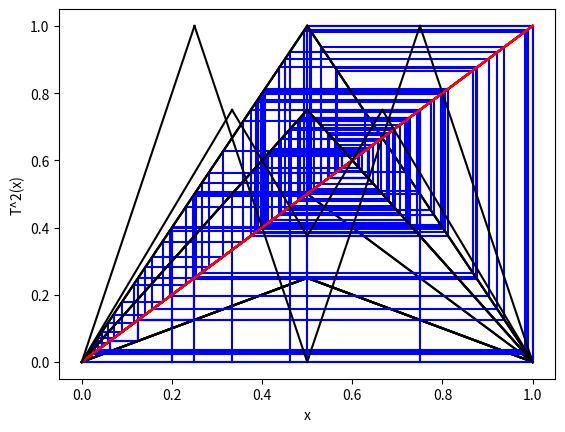

Recreate this plot in Python.
#!/usr/bin/env python3
# -*- coding: utf-8 -*-
"""
Created on Mon Mar 8 11:32:56 2021

[redacted]
"""
"""
1.4 SISTEMAS DINÁMICOS DISCRETOS NO LINEALES
    1.4.1 MAPA TIENDA
    
tentMap.py es un programa que sirve de apoyo a la sección 1.4.1. Su finalidad es representar 
la función tienda según distintos parámetros de mu y calcular las iteraciones del mapa a partir 
de un valor inicial x0. Trás su ejecución, obtendremos imágenes que nos serán de gran
utilidad para analizar el comportamiento del sistema dinámico, observar sus puntos periódicos, estudiar
su estabilidad, ....  
"""

import numpy as np
import matplotlib.pyplot as plt

def T(mu,x): 
    """
    Definición de la función tienda T(X).
    
    Parámetros
    ----------
    mu : Parámetro mu de la función tienda mu \in [0,2].  
    x : Parámetro x de la función tienda x \in [0,1] .
        
    Returns
    -------
    Valor de la función tienda. 
    """
    
    if x>=0 and x<=1/2:
        return mu*x
    elif x>=1/2 and x<=1: 
        return mu*(1-x)
    

def T2(mu,x):
    """
    Definición de la segunda iterada de la función tienda T^2(X).
    
    Parámetros
    ----------
    mu : Parámetro mu de la función tienda mu \in [0,2].
    x : Parámetro x de la función tienda x \in [0,1] 
        
    Returns
    -------
    Valor de la segunda iterada de la función tienda. 
    """
    
    if x>=0 and x<=1/(2*mu):
        return mu*mu*x
    elif x>1/(2*mu) and x<=1/2: 
        return mu*(1-mu*x)
    elif x> 1/2 and x<=1-1/(2*mu): 
        return mu*(1-mu*(1-x))
    elif x>1-1/(2*mu) and x<=1: 
        return mu*mu*(1-x)
    
def plotT(mu):
    """
    Representación del mapa tienda
    
    Parámetros
    ----------
    mu : Parámetro mu de la función tienda mu \in [0,2]. 
    """
    
    ejex1=np.linspace(0,1/2, 100)
    ejex2=np.linspace(1/2,1, 100)
    plt.plot(ejex1, mu*ejex1,'k-')
    plt.plot(ejex2, mu*(1-ejex2),'k-')
    plt.xlabel('x')
    plt.ylabel('T(x)')
    plt.show()
    
def plotIntersectionT(mu):
    """
    Intersección del mapa tienda con la diagonal y=x
    
    Parámetros
    ----------
    mu : Parámetro mu de la función tienda mu \in [0,2]. 
    """ 
    plotT(mu)
    ejex=np.linspace(0,1, 20)
    plt.plot(ejex, ejex,'r-')
    
    

def plotIntersectionT2(mu):
    """
    Intersección de la segunda iterada del mapa tienda con la diagonal y=x
    
    Parámetros
    ----------
    mu : Parámetro mu de la función tienda mu \in [0,2]. 
    """ 
    
    ejex=np.linspace(0,1, 4)
    plt.plot(ejex, ejex,'r-')
    
    ejex1=np.linspace(0,1/(2*mu), 10)
    ejex2=np.linspace(1/(2*mu),1/2, 10)
    ejex3=np.linspace(1/2, 1-1/(2*mu), 10)
    ejex4=np.linspace(1-1/(2*mu),1, 10)
    
    plt.plot(ejex1,mu*mu*ejex1 ,'k-')
    plt.plot(ejex2,mu*(1-mu*ejex2) ,'k-')
    plt.plot(ejex3,mu*(1-mu*(1-ejex3)) ,'k-')
    plt.plot(ejex4,mu*mu*(1-ejex4),'k-')
    
    plt.xlabel('x')
    plt.ylabel('T^2(x)')
    plt.show()
    
def tentMap(mu,x0,n):
    """
    Cálculo y representación gráfica de la órbita de un punto del mapa tienda
    
    Parámetros
    ----------
    mu : Parámetro mu de la función tienda mu \in [0,2]. 
    x0 : Valor inicial x0 \in [0,1].
    n : Número de iteraciones
    """ 
    
    #Arrays para almacenar los puntos para representar la órbita
    inputs = np.array([])
    outputs = np.array([])
    
    #Primer punto (x0,0)
    inputs = np.append(inputs, x0)
    outputs = np.append(outputs, 0)
    
    print("X0:  ",x0)
    x=x0
    
    #Obtención de los puntos, como resultado de las iteraciones de T
    for i in range(1,n):
        inputs = np.append(inputs, x)
        inputs = np.append(inputs, x)
        outputs = np.append(outputs, x)
        x=T(mu,x)
        print("Iteración ", i ," :" ,x)
        outputs = np.append(outputs, x)
    
    #Obtenemos como resultados dos conjuntos de puntos:
    #    inputs  = { x0, x0,   x0,  T(x0), T(x0), ...}
    #    outputs = { 0,  x0, T(x0), T(x0), T^2(x0), ...}
        
        
    #Representamos los puntos en el plano (azul)
    plt.plot(inputs,outputs,'b-')
    
    #Gráfica de la función tienda y la recta y=x
    plotIntersectionT(mu)
    
    
     #La última opción de plot es para cambiar el color
     #Negro: Función tienda
     #Azul: Iteraciones
     #Rojo: Recta y=x
    

#Función tienda para mu= 1/2, 1, 3/2, 2
plotT(1/2)
plotT(1)
plotT(3/2)
plotT(2)

#Función tienda y diagonal para mu= 1/2, 1, 3/2
plotIntersectionT(1/2)
plotIntersectionT(1/2)
plotIntersectionT(1)
plotIntersectionT(3/2)

#Método gráfico para estudiar el comportamiento de la función tienda a partir 
#de un valor inicial x0
tentMap(0.5,1/4, 8)
tentMap(0.5, 1/2,  8)
tentMap( 0.5, 3/4, 8)
       
tentMap(2, 0.2, 100)
tentMap(2, 0.2001, 100)

tentMap( 1.5, 1/3, 50)
tentMap( 1.5, 6/13, 50)



#Función tienda T^2(x) para mu=2
plotIntersectionT2(2)
plotIntersectionT2(1.5)



